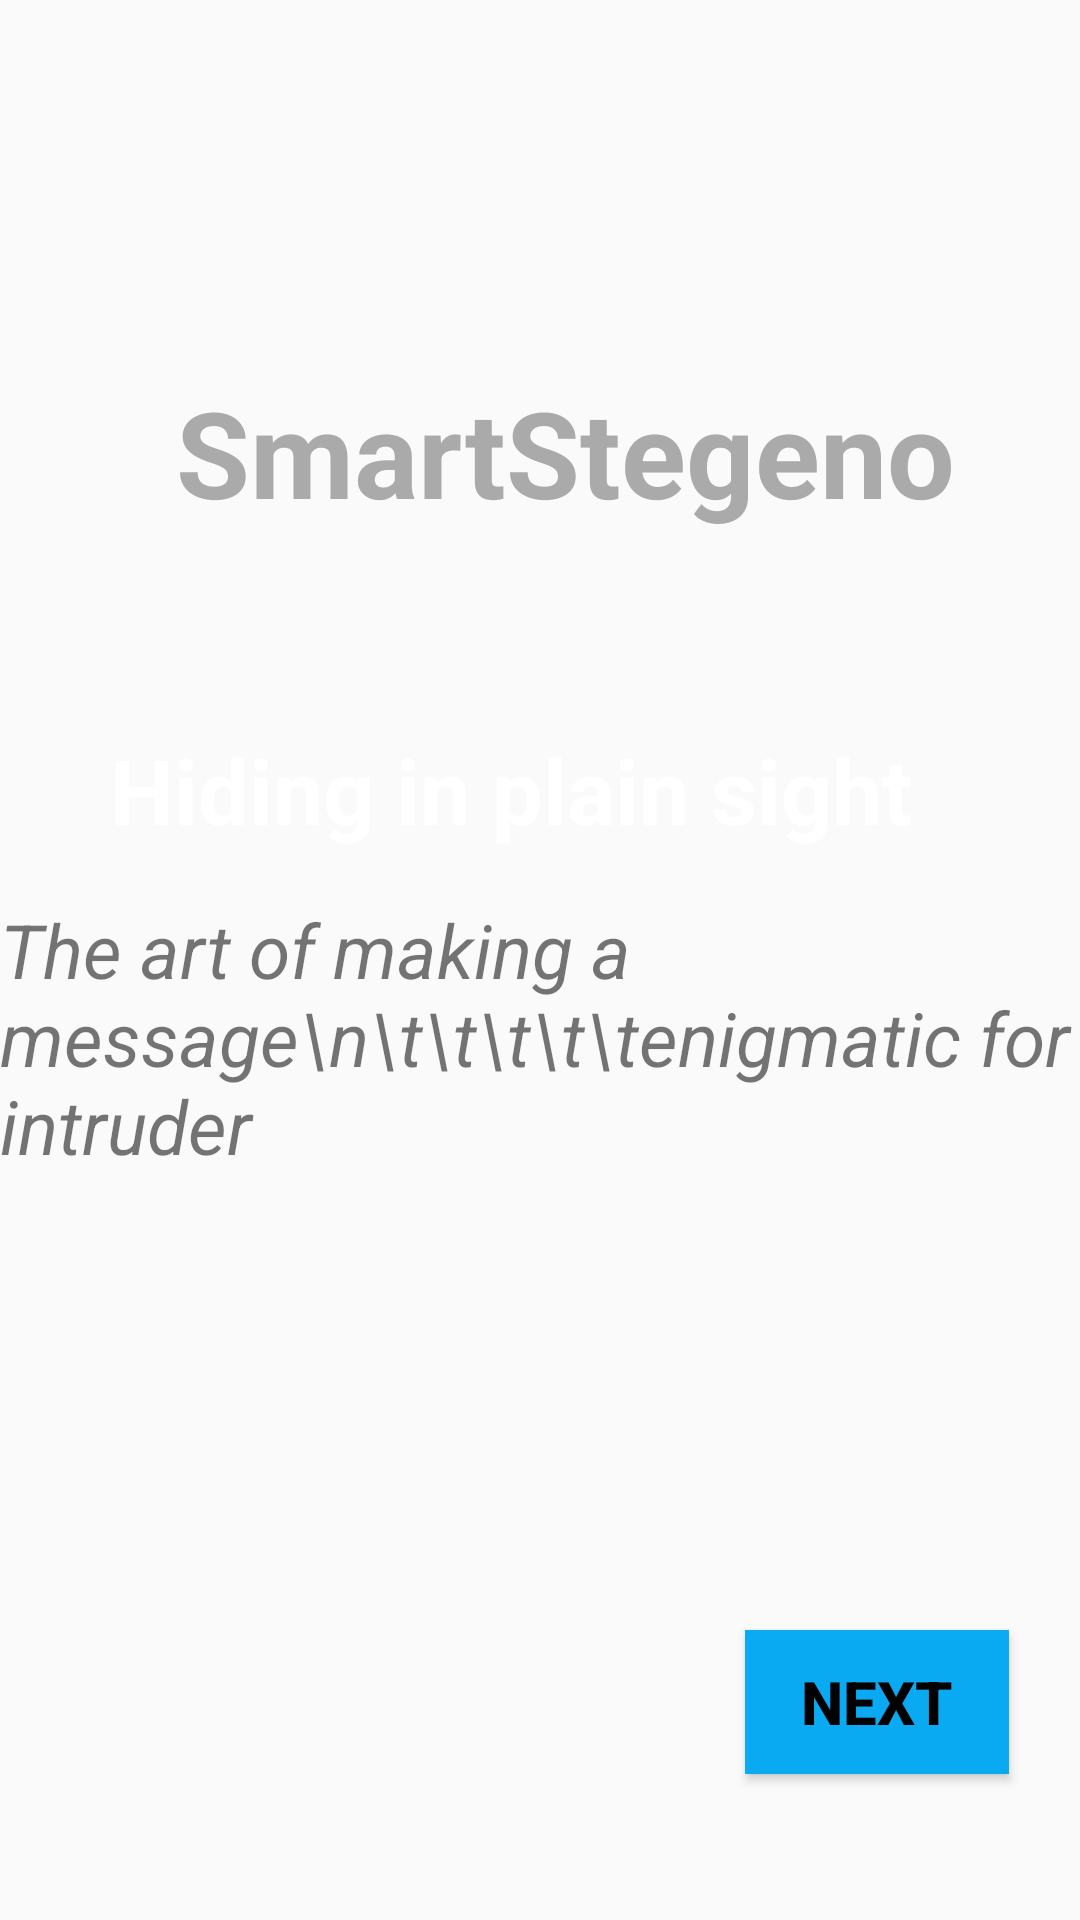

Write the Android layout XML for this screen, with the resource values it uses.
<!-- AndroidManifest.xml: application theme Theme.SmartStegno -->
<!-- res/layout/activity_intro.xml -->
<?xml version="1.0" encoding="utf-8"?>
<androidx.constraintlayout.widget.ConstraintLayout xmlns:android="http://schemas.android.com/apk/res/android"
    xmlns:app="http://schemas.android.com/apk/res-auto"
    xmlns:tools="http://schemas.android.com/tools"
    android:layout_width="match_parent"
    android:layout_height="match_parent"
    tools:context=".IntroActivity">

    <ImageView
        android:id="@+id/imageView"
        android:layout_width="match_parent"
        android:layout_height="match_parent"
        android:scaleType="centerCrop"
        android:src="@drawable/background_image_one_signup"
        tools:layout_editor_absoluteX="88dp"
        tools:layout_editor_absoluteY="-27dp" />

    <TextView
        android:id="@+id/textView"
        android:layout_width="wrap_content"
        android:layout_height="wrap_content"
        android:layout_marginStart="50dp"
        android:layout_marginTop="124dp"
        android:layout_marginEnd="8dp"
        android:text="@string/smartstegno"
        android:textColor="@android:color/darker_gray"
        android:textSize="40dp"
        android:textStyle="bold"
        app:layout_constraintEnd_toEndOf="parent"
        app:layout_constraintHorizontal_bias="0.208"
        app:layout_constraintStart_toStartOf="parent"
        app:layout_constraintTop_toTopOf="@+id/imageView" />

    <TextView
        android:id="@+id/textView2"
        android:layout_width="wrap_content"
        android:layout_height="wrap_content"
        android:text="Hiding in plain sight"
        android:textAlignment="gravity"
        android:textColor="#FFFFFF"
        android:textSize="30sp"
        android:textStyle="bold"
        app:layout_constraintBottom_toBottomOf="@+id/imageView"
        app:layout_constraintEnd_toEndOf="parent"
        app:layout_constraintHorizontal_bias="0.394"
        app:layout_constraintStart_toStartOf="parent"
        app:layout_constraintTop_toTopOf="@+id/imageView"
        app:layout_constraintVertical_bias="0.405" />

    <TextView
        android:id="@+id/textView3"
        android:layout_width="wrap_content"
        android:layout_height="wrap_content"
        android:text="The art of making a message\n\t\t\t\t\tenigmatic for intruder"
        android:textSize="25dp"
        android:textStyle="italic"
        app:layout_constraintBottom_toBottomOf="parent"
        app:layout_constraintEnd_toEndOf="parent"
        app:layout_constraintStart_toStartOf="@+id/imageView"
        app:layout_constraintTop_toTopOf="@+id/imageView"
        app:layout_constraintVertical_bias="0.547" />

    <Button
        android:id="@+id/next"
        android:layout_width="wrap_content"
        android:layout_height="wrap_content"
        android:text="Next"
        android:textSize="20dp"
        android:textStyle="bold"
        android:background="@color/colorAccent"
        android:textColor="@color/black"
        app:layout_constraintBottom_toBottomOf="parent"
        app:layout_constraintEnd_toEndOf="parent"
        app:layout_constraintHorizontal_bias="0.913"
        app:layout_constraintStart_toStartOf="parent"
        app:layout_constraintTop_toTopOf="parent"
        app:layout_constraintVertical_bias="0.918" />


</androidx.constraintlayout.widget.ConstraintLayout>
<!-- resources referenced by this layout -->
<resources>
  <color name="black">#FF000000</color>
  <color name="colorAccent">#F503A9F4</color>
  <string name="smartstegno">SmartStegeno</string>
  <style name="Theme.SmartStegno" parent="Theme.AppCompat.Light.NoActionBar">
          
          <item name="colorPrimary">@color/holo_blue_dark</item>
          <item name="colorPrimaryVariant">@color/purple_700</item>
          <item name="colorOnPrimary">@color/white</item>
          
          <item name="colorSecondary">@color/teal_200</item>
          <item name="colorSecondaryVariant">@color/teal_700</item>
          <item name="colorOnSecondary">@color/black</item>
          
          <item name="android:statusBarColor" tools:targetApi="l">?attr/colorPrimaryVariant</item>
          
  
      </style>
  <color name="holo_blue_dark">#3F51B5</color>
  <color name="purple_700">#9067D8</color>
  <color name="white">#FFFFFFFF</color>
  <color name="teal_200">#00BCD4</color>
  <color name="teal_700">#FBA207</color>
</resources>
